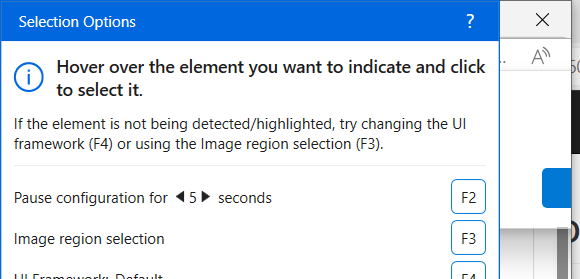
Workflow: Main

Step 1 [try]: Close Window || Update Work Item on the element in window 'ACME System 1 - * - Microsoft Edge' (msedge.exe)
